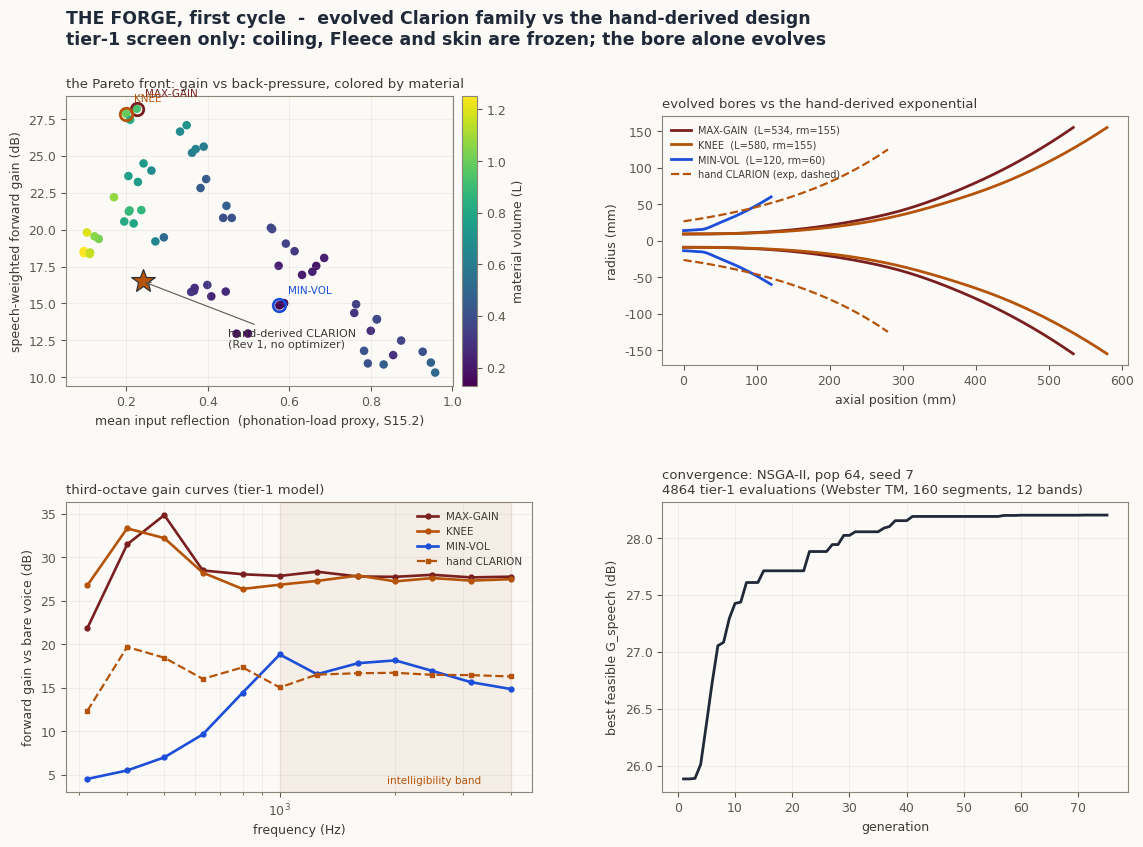

Source code (Python):
"""Tier-1 evolutionary search for the Clarion family (axisymmetric voice horn).

Implements the simulation-screened multi-objective protocol from
docs/voice-horn-pocs.md ("The Forge"): a 1-D Webster transfer-matrix evaluator
(staircase of cylindrical duct segments, baffled-piston radiation load) driven
by a self-contained NSGA-II (no external optimizer dependency, per
docs/PYTHON_TOOLING.md policy).

Genes (6): throat radius rt (mm), mouth radius rm (mm), length L (mm),
flare exponent n, mid-bore bulge amplitude A, bulge position x0.
Bore: r(u) = rt + (rm-rt)*u^n + A*(rm-rt)*exp(-((u-x0)/0.12)^2)*sin(pi*u)

Objectives (5, all minimized):
  -G_speech   speech-weighted forward gain vs bare (baffled monopole) source
  -DI_14      mean directivity index, 1-4 kHz third-octave bands
   Gamma_bar  mean input reflection |(Zin-Zc_throat)/(Zin+Zc_throat)|  (phonation load proxy)
   vol_L      material volume (lateral area x 5 mm F1 sandwich wall), litres
   P_print    print segments + length penalty

Hard constraints (violations dominate, per Law 15.13 / S15.3 discipline):
   spectral ripple (500 Hz - 4 kHz) <= 12 dB;  no bore choke below max(0.6*rt, 8 mm).

Run from this directory:  python evolve_clarion.py
Outputs: pareto.csv, evolution.png (bare relative filenames).
"""
import numpy as np
from scipy.special import j1, struve
import matplotlib
matplotlib.use("Agg")
import matplotlib.pyplot as plt

RHO, C = 1.2, 343.0
FREQS = np.array([315, 400, 500, 630, 800, 1000, 1250, 1600, 2000, 2500, 3150, 4000], float)
WF = np.array([0.5, 0.5, 0.7, 0.7, 0.8, 1.0, 1.2, 1.5, 1.5, 1.5, 1.3, 1.2])
WF = WF / WF.sum()
K = 2 * np.pi * FREQS / C
NSEG = 160
UGRID = np.linspace(0, 1, NSEG + 1)
XL = np.array([9.0, 60.0, 120.0, 0.35, -0.30, 0.20])
XU = np.array([30.0, 155.0, 580.0, 4.00, 0.30, 0.80])
RNG = np.random.default_rng(7)


def bore_from_genes(X):
    rt, rm, L, n, A, x0 = [X[:, i:i + 1] for i in range(6)]
    u = UGRID[None, :]
    r = rt + (rm - rt) * u ** n
    r = r + A * (rm - rt) * np.exp(-((u - x0) / 0.12) ** 2) * np.sin(np.pi * u)
    return r, X[:, 2]


def evaluate_profiles(r, L):
    """r: (N, NSEG+1) radii mm; L: (N,) lengths mm. Returns objectives, cv, G(f)."""
    r = np.maximum(r, 1.0)
    rt = r[:, 0:1]
    a_m = r[:, -1:] / 1000.0
    Sseg = np.pi * ((0.5 * (r[:, :-1] + r[:, 1:])) / 1000.0) ** 2
    St = np.pi * (rt / 1000.0) ** 2
    Sm = np.pi * a_m ** 2
    d = (L[:, None] / 1000.0) / NSEG
    x = 2 * K[None, :] * a_m
    R1 = 1 - 2 * j1(x) / x
    X1 = 2 * struve(1, x) / x
    Zrad = RHO * C / Sm * (R1 + 1j * X1)
    p = Zrad.astype(complex)
    Uv = np.ones_like(p)
    kd = K[None, :] * d
    cs, sn = np.cos(kd), np.sin(kd)
    for s in range(NSEG - 1, -1, -1):
        Zc = RHO * C / Sseg[:, s:s + 1]
        p, Uv = cs * p + 1j * Zc * sn * Uv, 1j * sn / Zc * p + cs * Uv
    Zin = p / Uv
    W = 0.5 * np.real(Zrad) * np.abs(1.0 / Uv) ** 2          # unit throat volume velocity
    Wref = 0.5 * RHO * C * K ** 2 / (4 * np.pi)              # baffled monopole, same source
    Q = (K[None, :] * a_m) ** 2 / np.maximum(R1, 1e-9)       # piston directivity factor
    G = 10 * np.log10(np.maximum(W / Wref[None, :], 1e-12)) \
        + 10 * np.log10(np.maximum(Q / 2.0, 1e-9))
    Gs = (G * WF[None, :]).sum(1)
    DI = (10 * np.log10(np.maximum(Q[:, 5:] / 2.0, 1e-9))).mean(1)
    Gam = np.abs((Zin - RHO * C / St) / (Zin + RHO * C / St)).mean(1)
    dr = np.diff(r, axis=1)
    dx = (L[:, None] / NSEG) * np.ones_like(dr)
    Alat = (2 * np.pi * 0.5 * (r[:, :-1] + r[:, 1:]) * np.sqrt(dx ** 2 + dr ** 2)).sum(1)
    vol_L = Alat * 5.0 / 1e6
    segs = np.ceil((L + 40.0) / 290.0)
    Pp = segs + L / 280.0 * 0.2
    ripple = G[:, 2:].max(1) - G[:, 2:].min(1)
    choke = np.maximum(0.6 * r[:, 0], 8.0) - r.min(1)
    cv = np.maximum(0, ripple - 12.0) + np.maximum(0, choke)
    F = np.stack([-Gs, -DI, Gam, vol_L, Pp], 1)
    return F, cv, G


def evaluate(X):
    r, L = bore_from_genes(X)
    return evaluate_profiles(r, L)


# ------------------------- NSGA-II (self-contained) -------------------------
def nds(F, cv):
    N = len(F)
    dominates = np.zeros((N, N), bool)
    for i in range(N):
        fi, ci = F[i], cv[i]
        better_c = (ci < cv) & (cv > 0)
        both_feas = (ci == 0) & (cv == 0)
        dom_f = (F[i][None, :] <= F).all(1) & (F[i][None, :] < F).any(1)
        dominates[i] = better_c | (both_feas & dom_f) | ((ci == 0) & (cv > 0))
    fronts, rank = [], np.full(N, -1)
    n_dom = dominates.sum(0)
    cur = np.where(n_dom == 0)[0].tolist()
    fr = 0
    while cur:
        fronts.append(cur)
        rank[cur] = fr
        nxt = []
        for i in cur:
            for j in np.where(dominates[i])[0]:
                n_dom[j] -= 1
                if n_dom[j] == 0:
                    nxt.append(j)
        cur, fr = nxt, fr + 1
    return fronts, rank


def crowding(F, idx):
    n, m = len(idx), F.shape[1]
    dist = np.zeros(n)
    for k in range(m):
        o = np.argsort(F[idx, k])
        f = F[idx, k][o]
        span = max(f[-1] - f[0], 1e-12)
        dist[o[0]] = dist[o[-1]] = np.inf
        dist[o[1:-1]] += (f[2:] - f[:-2]) / span
    return dist


def sbx(a, b, eta=15):
    u = RNG.random(a.shape)
    beta = np.where(u <= 0.5, (2 * u) ** (1 / (eta + 1)), (1 / (2 * (1 - u))) ** (1 / (eta + 1)))
    c1 = 0.5 * ((1 + beta) * a + (1 - beta) * b)
    c2 = 0.5 * ((1 - beta) * a + (1 + beta) * b)
    return np.clip(c1, XL, XU), np.clip(c2, XL, XU)


def polymut(x, eta=20, pm=1 / 6):
    y = x.copy()
    mask = RNG.random(x.shape) < pm
    u = RNG.random(x.shape)
    delta = np.where(u < 0.5, (2 * u) ** (1 / (eta + 1)) - 1, 1 - (2 * (1 - u)) ** (1 / (eta + 1)))
    y = np.where(mask, y + delta * (XU - XL), y)
    return np.clip(y, XL, XU)


POP, NGEN = 64, 75
X = XL + RNG.random((POP, 6)) * (XU - XL)
F, cv, _ = evaluate(X)
trace = []
for gen in range(NGEN):
    fronts, rank = nds(F, cv)
    crowd = np.zeros(len(F))
    for fr in fronts:
        crowd[fr] = crowding(F, fr)
    # tournament selection
    def pick():
        i, j = RNG.integers(0, len(F), 2)
        if rank[i] != rank[j]:
            return i if rank[i] < rank[j] else j
        return i if crowd[i] > crowd[j] else j
    kids = []
    while len(kids) < POP:
        a, b = X[pick()], X[pick()]
        c1, c2 = sbx(a, b)
        kids.append(polymut(c1))
        kids.append(polymut(c2))
    Xk = np.array(kids[:POP])
    Fk, cvk, _ = evaluate(Xk)
    Xall = np.vstack([X, Xk]); Fall = np.vstack([F, Fk]); cvall = np.concatenate([cv, cvk])
    fronts, rank_all = nds(Fall, cvall)
    crowd_all = np.zeros(len(Fall))
    for fr in fronts:
        crowd_all[fr] = crowding(Fall, fr)
    order = sorted(range(len(Fall)), key=lambda i: (rank_all[i], -crowd_all[i]))
    keep = np.array(order[:POP])
    X, F, cv = Xall[keep], Fall[keep], cvall[keep]
    feas = cv == 0
    trace.append((-F[feas, 0]).max() if feas.any() else np.nan)

fronts, rank = nds(F, cv)
pf = np.array(fronts[0])
pf = pf[cv[pf] == 0]
Fp, Xp = F[pf], X[pf]
print(f"final front: {len(pf)} feasible non-dominated of {POP}")
print(f"G_speech range on front: {(-Fp[:,0]).min():.1f} .. {(-Fp[:,0]).max():.1f} dB")
print(f"reflection range: {Fp[:,2].min():.3f} .. {Fp[:,2].max():.3f}")
print(f"volume range: {Fp[:,3].min():.2f} .. {Fp[:,3].max():.2f} L")

# hand-derived Clarion baseline: exponential bore, rt=26.5, rm=125, L=280
r_cl = 26.5 * (125.0 / 26.5) ** UGRID
Fc, cvc, Gc = evaluate_profiles(r_cl[None, :], np.array([280.0]))
print(f"hand Clarion: G={-Fc[0,0]:.1f} dB  DI={-Fc[0,1]:.1f} dB  Gam={Fc[0,2]:.3f} "
      f"vol={Fc[0,3]:.2f} L  cv={cvc[0]:.2f}")
# is it dominated by any front member?
domd = ((Fp <= Fc[0]).all(1) & (Fp < Fc[0]).any(1)).sum()
print(f"front members dominating the hand Clarion: {domd}")

# pick three named candidates: max gain, knee (min dist to utopia in gain/refl), min volume
gmax = pf[np.argmax(-Fp[:, 0])]
vmin = pf[np.argmin(Fp[:, 3])]
gn = (-Fp[:, 0] - (-Fp[:, 0]).min()) / max(np.ptp(-Fp[:, 0]), 1e-9)
rn = (Fp[:, 2].max() - Fp[:, 2]) / max(np.ptp(Fp[:, 2]), 1e-9)
knee = pf[np.argmax(np.minimum(gn, rn))]
picks = [("MAX-GAIN", gmax, "#7a1f1f"), ("KNEE", knee, "#B45309"), ("MIN-VOL", vmin, "#1D4ED8")]
for nm, i, _ in picks:
    print(nm, "genes:", np.round(X[i], 2), " G=%.1f Gam=%.3f vol=%.2fL" %
          (-F[i, 0], F[i, 2], F[i, 3]))

np.savetxt("pareto.csv",
           np.hstack([Xp, -Fp[:, :2], Fp[:, 2:]]), delimiter=",",
           header="rt_mm,rm_mm,L_mm,n,bulgeA,bulgeX,G_speech_dB,DI14_dB,refl,vol_L,print_pen",
           comments="")

# ------------------------------- figure -------------------------------
BG = "#FBFAF7"
plt.rcParams.update({"figure.facecolor": BG, "axes.facecolor": BG, "savefig.facecolor": BG,
                     "font.family": "DejaVu Sans", "font.size": 9,
                     "axes.edgecolor": "#8a8578", "text.color": "#3d3a33",
                     "axes.labelcolor": "#3d3a33", "xtick.color": "#5c584d",
                     "ytick.color": "#5c584d"})
INK = "#1F2937"
fig = plt.figure(figsize=(11.8, 8.6))
gs = fig.add_gridspec(2, 2, hspace=0.40, wspace=0.28, left=0.07, right=0.97,
                      top=0.88, bottom=0.07)

ax = fig.add_subplot(gs[0, 0])
sc = ax.scatter(Fp[:, 2], -Fp[:, 0], c=Fp[:, 3], cmap="viridis", s=38, edgecolors="none")
fig.colorbar(sc, ax=ax, pad=0.02).set_label("material volume (L)")
ax.plot(Fc[0, 2], -Fc[0, 0], "*", ms=18, color="#B45309", mec=INK, mew=0.8)
ax.annotate("hand-derived CLARION\n(Rev 1, no optimizer)", (Fc[0, 2], -Fc[0, 0]),
            (0.45, -Fc[0, 0] - 4.5), fontsize=8,
            arrowprops=dict(arrowstyle="->", color="#5c584d", lw=0.8))
for nm, i, col in picks:
    ax.plot(F[i, 2], -F[i, 0], "o", ms=9, mfc="none", mec=col, mew=2)
    ax.annotate(nm, (F[i, 2], -F[i, 0]), (F[i, 2] + 0.02, -F[i, 0] + 0.8),
                fontsize=7.5, color=col)
ax.set_xlabel("mean input reflection  (phonation-load proxy, S15.2)")
ax.set_ylabel("speech-weighted forward gain (dB)")
ax.set_title("the Pareto front: gain vs back-pressure, colored by material",
             fontsize=9.5, loc="left")
ax.grid(alpha=0.15)

ax = fig.add_subplot(gs[0, 1])
for nm, i, col in picks:
    rr, LL = bore_from_genes(X[i][None, :])
    xx = np.linspace(0, LL[0], NSEG + 1)
    ax.plot(xx, rr[0], color=col, lw=2, label=f"{nm}  (L={LL[0]:.0f}, rm={rr[0,-1]:.0f})")
    ax.plot(xx, -rr[0], color=col, lw=2)
ax.plot(np.linspace(0, 280, NSEG + 1), r_cl, color="#B45309", lw=1.6, ls="--",
        label="hand CLARION (exp, dashed)")
ax.plot(np.linspace(0, 280, NSEG + 1), -r_cl, color="#B45309", lw=1.6, ls="--")
ax.set_aspect("equal")
ax.set_xlabel("axial position (mm)"); ax.set_ylabel("radius (mm)")
ax.legend(fontsize=7, loc="upper left", frameon=False)
ax.set_title("evolved bores vs the hand-derived exponential", fontsize=9.5, loc="left")

ax = fig.add_subplot(gs[1, 0])
for nm, i, col in picks:
    rr, LL = bore_from_genes(X[i][None, :])
    _, _, Gi = evaluate_profiles(rr, LL)
    ax.semilogx(FREQS, Gi[0], color=col, lw=1.9, marker="o", ms=3.5, label=nm)
ax.semilogx(FREQS, Gc[0], color="#B45309", lw=1.6, ls="--", marker="s", ms=3.5,
            label="hand CLARION")
ax.axvspan(1000, 4000, color="#B45309", alpha=0.07)
ax.text(1900, ax.get_ylim()[0] + 1, "intelligibility band", fontsize=7.5, color="#B45309")
ax.set_xlabel("frequency (Hz)"); ax.set_ylabel("forward gain vs bare voice (dB)")
ax.legend(fontsize=7.5, frameon=False)
ax.set_title("third-octave gain curves (tier-1 model)", fontsize=9.5, loc="left")
ax.grid(True, which="both", alpha=0.15)

ax = fig.add_subplot(gs[1, 1])
ax.plot(np.arange(1, NGEN + 1), trace, color=INK, lw=2)
ax.set_xlabel("generation"); ax.set_ylabel("best feasible G_speech (dB)")
ax.set_title("convergence: NSGA-II, pop 64, seed 7\n"
             f"{POP*NGEN + POP} tier-1 evaluations (Webster TM, 160 segments, 12 bands)",
             fontsize=9.5, loc="left")
ax.grid(alpha=0.15)

fig.suptitle("THE FORGE, first cycle  -  evolved Clarion family vs the hand-derived design\n"
             "tier-1 screen only: coiling, Fleece and skin are frozen; the bore alone evolves",
             fontsize=12.5, fontweight="bold", color=INK, x=0.07, ha="left")
fig.savefig("evolution.png", dpi=150)
print("wrote pareto.csv, evolution.png")
